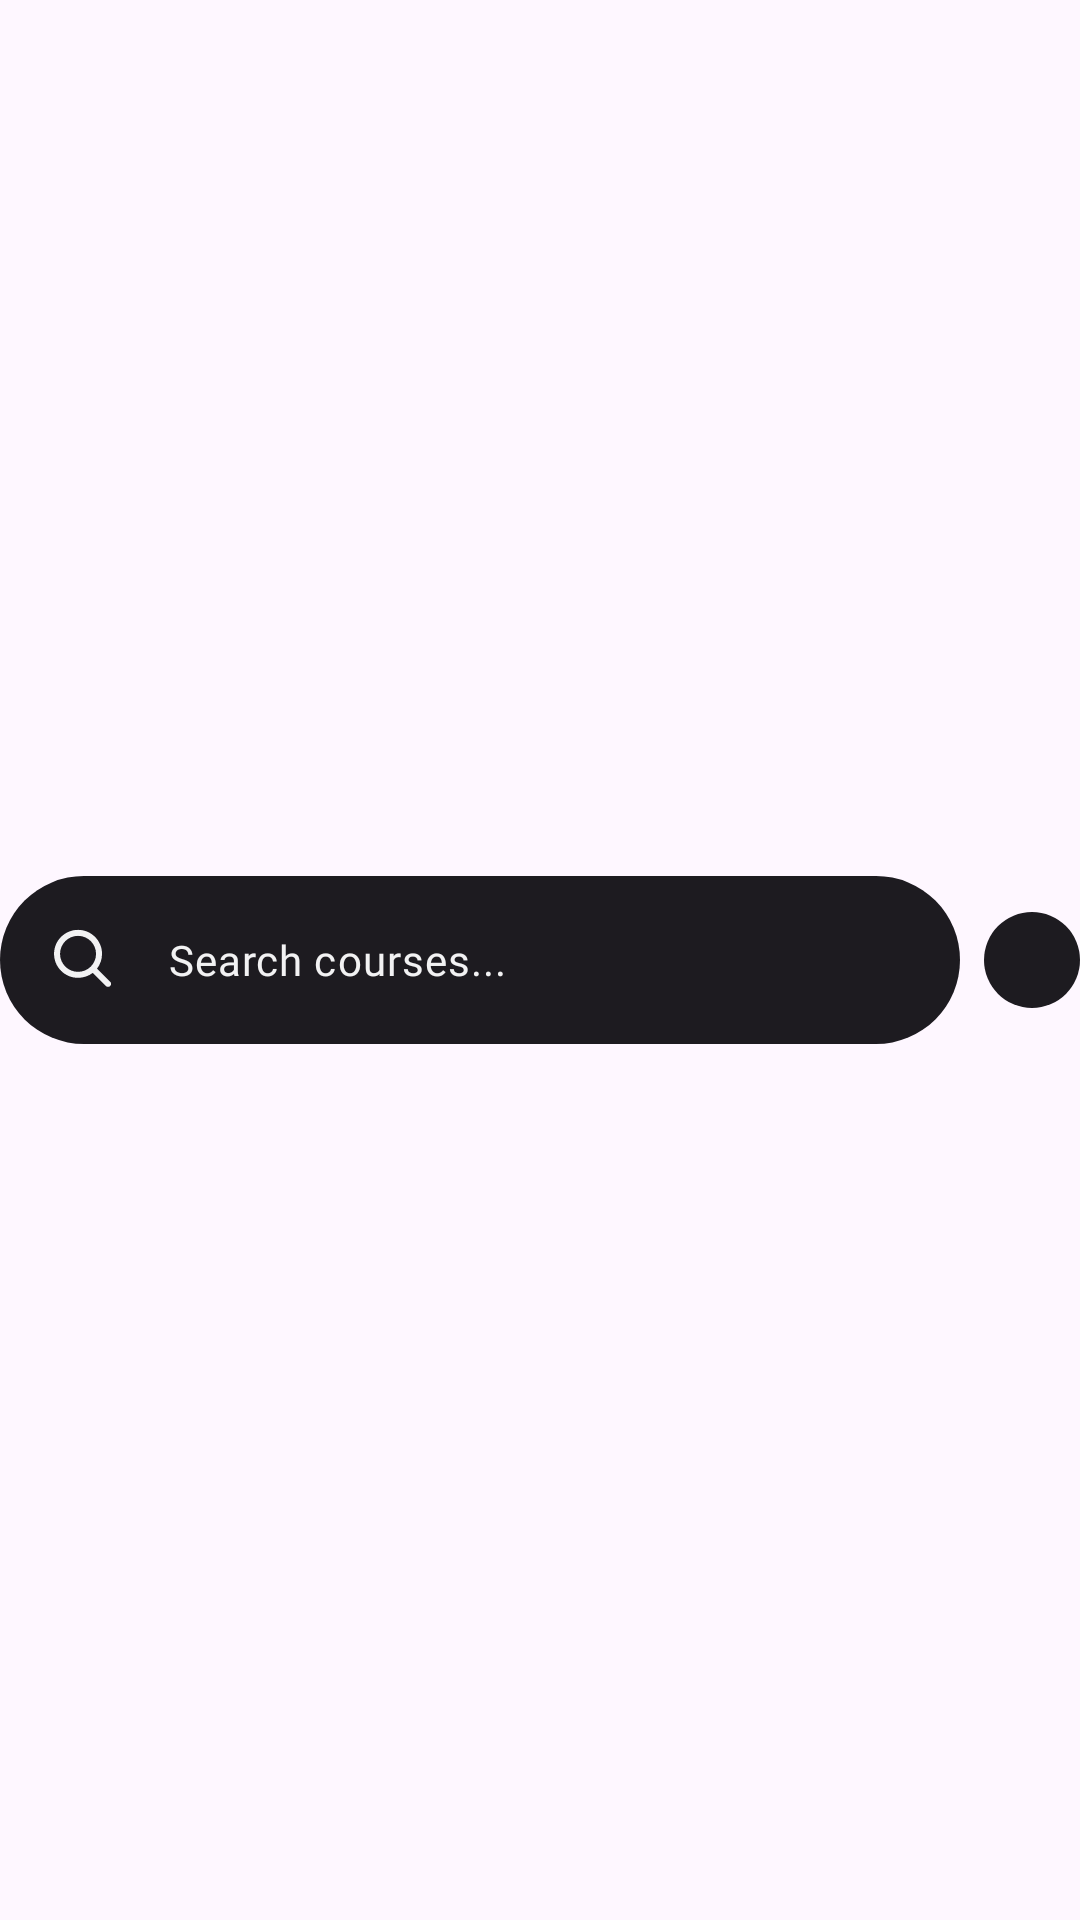

Android layout source for this screen:
<!-- AndroidManifest.xml: application theme Theme.ITCourses -->
<!-- res/layout/search_bar.xml -->
<?xml version="1.0" encoding="utf-8"?>
<androidx.appcompat.widget.LinearLayoutCompat xmlns:android="http://schemas.android.com/apk/res/android"
    android:id="@+id/search_bar"
    android:layout_width="match_parent"
    android:layout_height="wrap_content"
    android:gravity="center"
    android:orientation="horizontal">

    <LinearLayout
        android:id="@+id/search_container"
        android:layout_width="0dp"
        android:layout_height="wrap_content"
        android:layout_weight="1"
        android:background="@drawable/rounded_search_container"
        android:orientation="horizontal"
        android:paddingVertical="4dp">

        <ImageView
            android:id="@+id/search_icon"
            android:layout_width="wrap_content"
            android:layout_height="wrap_content"
            android:layout_marginHorizontal="4dp"
            android:importantForAccessibility="no"
            android:padding="12dp"
            android:src="@drawable/ic_search" />

        <TextView
            android:id="@+id/search_supporting_text"
            android:layout_width="0dp"
            android:layout_height="wrap_content"
            android:layout_gravity="center|start"
            android:layout_weight="1"
            android:fontFamily="@font/roboto_regular"
            android:letterSpacing="0.025"
            android:lineSpacingExtra="4sp"
            android:text="@string/search_supporting_text"
            android:textColor="?attr/colorOnPrimary"
            android:textSize="14sp" />

    </LinearLayout>

    <ImageButton
        android:id="@+id/button_filter"
        android:layout_width="wrap_content"
        android:layout_height="wrap_content"
        android:layout_marginStart="8dp"
        android:background="@drawable/rounded_search_icon_container"
        android:contentDescription="@string/filter_button_description"
        android:importantForAccessibility="yes"
        android:padding="16dp"
        android:src="@drawable/ic_funnel" />


</androidx.appcompat.widget.LinearLayoutCompat>
<!-- resources referenced by this layout -->
<resources>
  <!-- drawable ic_search (drawable) -->
  <vector xmlns:android="http://schemas.android.com/apk/res/android" android:autoMirrored="true" android:height="24dp" android:viewportHeight="24" android:viewportWidth="24" android:width="24dp">
        
      <path android:fillColor="#F2F2F3" android:pathData="M10.014,1.953C5.596,1.953 2.014,5.535 2.014,9.953C2.014,14.371 5.596,17.953 10.014,17.953C11.851,17.953 13.592,17.322 14.942,16.282L19.295,20.672C19.686,21.062 20.342,21.062 20.733,20.672C21.123,20.281 21.123,19.625 20.733,19.234L16.349,14.874C17.39,13.524 18.014,11.79 18.014,9.953C18.014,5.535 14.432,1.953 10.014,1.953ZM10.014,3.953C13.328,3.953 16.014,6.639 16.014,9.953C16.014,13.267 13.328,15.953 10.014,15.953C6.7,15.953 4.014,13.267 4.014,9.953C4.014,6.639 6.7,3.953 10.014,3.953Z"/>
      
  </vector>
  <!-- drawable rounded_search_container (drawable) -->
  <?xml version="1.0" encoding="utf-8"?>
  <shape xmlns:android="http://schemas.android.com/apk/res/android"
      android:shape="rectangle">
  
      <solid android:color="?attr/colorOnSurface" />
  
      <corners android:radius="28dp" />
  
  </shape>
  <!-- drawable rounded_search_icon_container (drawable) -->
  <?xml version="1.0" encoding="utf-8"?>
  <shape xmlns:android="http://schemas.android.com/apk/res/android"
      android:shape="rectangle">
  
      <solid android:color="?attr/colorOnSurface" />
  
      <corners android:radius="24dp" />
  
  </shape>
  <string name="filter_button_description">Открыть параметры фильтра</string>
  <string name="search_supporting_text">Search courses...</string>
  <style name="Theme.ITCourses" parent="Theme.Material3.DayNight.NoActionBar">
          
          <item name="colorPrimary">@color/green</item>
          <item name="colorPrimaryVariant">@color/purple_700</item>
          <item name="colorOnPrimary">@color/white</item>
          
          <item name="colorSecondary">@color/teal_200</item>
          <item name="colorSecondaryVariant">@color/teal_700</item>
          <item name="colorOnSecondary">@color/black</item>
          
          <item name="android:statusBarColor">?attr/colorPrimaryVariant</item>
          
      </style>
  <color name="green">#FF12B956</color>
  <color name="purple_700">#FF3700B3</color>
  <color name="white">#FFF2F2F3</color>
  <color name="teal_200">#FF03DAC5</color>
  <color name="teal_700">#FF018786</color>
  <color name="black">#FF151515</color>
</resources>
